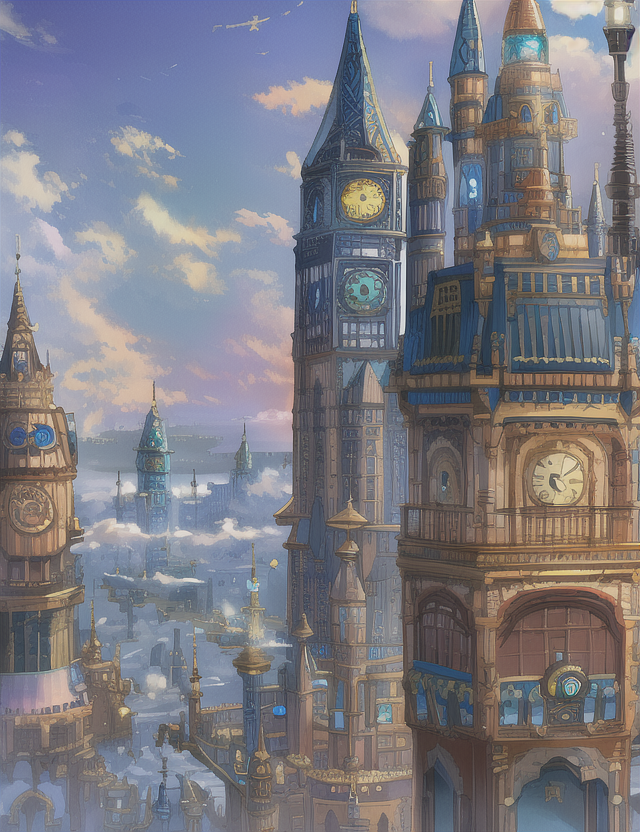
Generation parameters embedded in this image by AUTOMATIC1111 Stable Diffusion web UI or a fork of it (Forge, ...) (PNG 'parameters' text chunk):
4k,high quality,intricate,colorful,steampunk, sky_city, clocks,fantasy, day,clouds, bright_colors,magic
Negative prompt: bad anatomy, extra digits, bad hands, ((extra limbs:1.2)), deformation, (((deformed))), disfigured, mutilated, smudged,
bad quality, horrible quality, worse quality, worst quality, ugly, normal quality, low res, error, missing, cropped, bad,
fused feet, fused fingers, bad quality hands, low res hands, worst quality hands, (((fused limbs))), ((extra boobs)),
more than two hands, more than two arms, more than two legs, more than two boobs, splitting limbs, extra nipples,
((text, username, watermark, signature)),extra legs, more than two phones
Steps: 35, Sampler: Euler, CFG scale: 7, Seed: 101446347, Size: 640x832, Model hash: 1a7df6b8, Denoising strength: 0.7, First pass size: 0x0